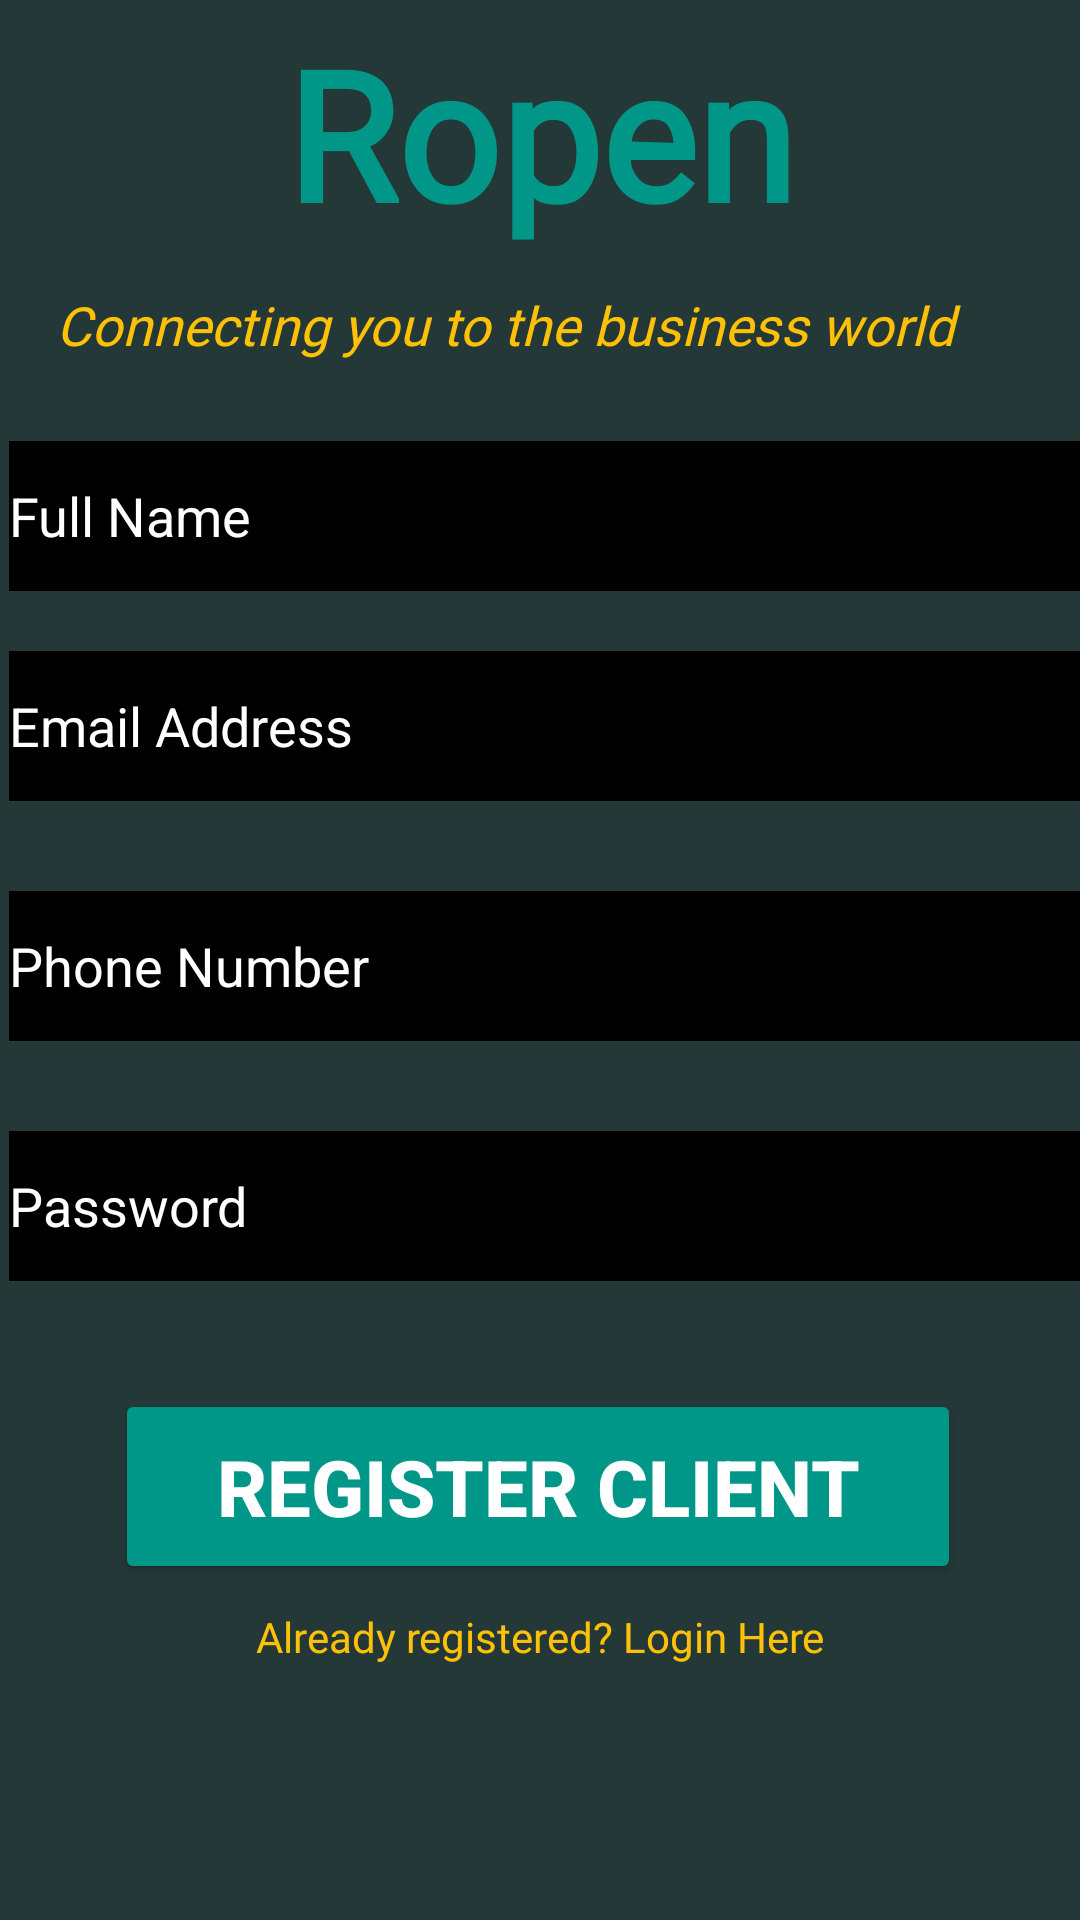

This screen was rendered from an Android layout file. Write that file and the resources it references.
<!-- AndroidManifest.xml: application theme Theme.RopenApp -->
<!-- res/layout/activity_register_client.xml -->
<?xml version="1.0" encoding="utf-8"?>
<androidx.constraintlayout.widget.ConstraintLayout xmlns:android="http://schemas.android.com/apk/res/android"
    xmlns:app="http://schemas.android.com/apk/res-auto"
    xmlns:tools="http://schemas.android.com/tools"
    android:layout_width="match_parent"
    android:layout_height="match_parent"
    android:background="#243937"
    tools:context=".RegisterClient">

    <TextView
        android:id="@+id/banner"
        android:layout_width="match_parent"
        android:layout_height="wrap_content"
        android:layout_marginTop="4dp"
        android:fontFamily="@font/aclonica"
        android:gravity="center_horizontal"
        android:text="Ropen"
        android:textAlignment="center"
        android:textColor="#009688"
        android:textSize="60sp"
        android:textStyle="bold"
        app:layout_constraintHorizontal_bias="0.0"
        app:layout_constraintLeft_toLeftOf="parent"
        app:layout_constraintRight_toRightOf="parent"
        app:layout_constraintTop_toTopOf="parent" />

    <TextView
        android:id="@+id/bannerDescription"
        android:layout_width="362dp"
        android:layout_height="31dp"
        android:layout_marginTop="12dp"
        android:layout_marginRight="24dp"
        android:fontFamily="@font/amarante"
        android:gravity="center_horizontal"
        android:text="Connecting you to the business world"
        android:textAlignment="center"
        android:textColor="#FFC107"
        android:textSize="18sp"
        android:textStyle="italic"
        app:layout_constraintEnd_toEndOf="parent"
        app:layout_constraintStart_toStartOf="parent"
        app:layout_constraintTop_toBottomOf="@+id/banner" />


    <EditText
        android:id="@+id/fullName"
        android:layout_width="370dp"
        android:layout_height="50dp"
        android:layout_marginLeft="32dp"
        android:layout_marginTop="20dp"
        android:layout_marginRight="16dp"
        android:background="#000000"
        android:ems="10"
        android:fontFamily="sans-serif"
        android:hint="Full Name"
        android:inputType="text"
        android:textColor="#FFFFFF"
        android:textColorHint="#FFFFFF"
        android:textSize="18sp"
        app:layout_constraintLeft_toLeftOf="parent"
        app:layout_constraintRight_toRightOf="parent"
        app:layout_constraintTop_toBottomOf="@+id/bannerDescription" />

    <EditText
        android:id="@+id/email"
        android:layout_width="370dp"
        android:layout_height="50dp"
        android:layout_marginLeft="32dp"
        android:layout_marginTop="20dp"
        android:layout_marginRight="16dp"
        android:background="#000000"
        android:ems="10"
        android:fontFamily="sans-serif"
        android:hint="Email Address"
        android:inputType="textEmailAddress"
        android:textColor="#FFFFFF"
        android:textColorHint="#FFFFFF"
        android:textSize="18sp"
        app:layout_constraintLeft_toLeftOf="parent"
        app:layout_constraintRight_toRightOf="parent"
        app:layout_constraintTop_toBottomOf="@+id/fullName" />

    <EditText
        android:id="@+id/phoneNumber"
        android:layout_width="370dp"
        android:layout_height="50dp"
        android:layout_marginLeft="32dp"
        android:layout_marginTop="30dp"
        android:layout_marginRight="16dp"
        android:background="#000000"
        android:ems="10"
        android:fontFamily="sans-serif"
        android:hint="Phone Number"
        android:inputType="phone"
        android:textColor="#FFFFFF"
        android:textColorHint="#FFFFFF"
        android:textSize="18sp"
        app:layout_constraintLeft_toLeftOf="parent"
        app:layout_constraintRight_toRightOf="parent"
        app:layout_constraintTop_toBottomOf="@+id/email" />

    <EditText
        android:id="@+id/password"
        android:layout_width="370dp"
        android:layout_height="50dp"
        android:layout_marginLeft="32dp"
        android:layout_marginTop="30dp"
        android:layout_marginRight="16dp"
        android:background="#000000"
        android:ems="10"
        android:fontFamily="sans-serif"
        android:hint="Password"
        android:inputType="textPassword"
        android:textColor="#FFFFFF"
        android:textColorHint="#FFFFFF"
        android:textSize="18sp"
        app:layout_constraintLeft_toLeftOf="parent"
        app:layout_constraintRight_toRightOf="parent"
        app:layout_constraintTop_toBottomOf="@+id/phoneNumber"
        app:passwordToggleEnabled="true" />


    <Button
        android:id="@+id/registerClient"
        android:layout_width="282dp"
        android:layout_height="65dp"
        android:layout_marginLeft="12dp"
        android:layout_marginTop="36dp"
        android:backgroundTint="#009688"
        android:text="REGISTER CLIENT"
        android:textColor="#ffffff"
        android:textSize="26sp"
        android:textStyle="bold"
        app:layout_constraintEnd_toEndOf="parent"
        app:layout_constraintHorizontal_bias="0.4"
        app:layout_constraintLeft_toLeftOf="parent"
        app:layout_constraintRight_toRightOf="parent"
        app:layout_constraintStart_toStartOf="parent"
        app:layout_constraintTop_toBottomOf="@+id/password" />

    <ProgressBar
        android:id="@+id/progressBar"
        style="?android:attr/progressBarStyleLarge"
        android:layout_width="wrap_content"
        android:layout_height="wrap_content"
        android:layout_centerInParent="true"
        android:visibility="invisible"
        app:layout_constraintBottom_toBottomOf="parent"
        app:layout_constraintLeft_toLeftOf="parent"
        app:layout_constraintRight_toRightOf="parent"
        app:layout_constraintTop_toTopOf="parent"
        tools:ignore="MissingConstraints" />

    <TextView
        android:id="@+id/bLogin1"
        android:layout_width="wrap_content"
        android:layout_height="wrap_content"
        android:layout_marginTop="8dp"
        android:fontFamily="@font/amarante"
        android:text="Already registered? Login Here"
        android:textColor="#FFC107"
        android:textSize="14sp"
        app:layout_constraintEnd_toEndOf="parent"
        app:layout_constraintLeft_toLeftOf="parent"
        app:layout_constraintRight_toRightOf="parent"
        app:layout_constraintStart_toStartOf="parent"
        app:layout_constraintTop_toBottomOf="@+id/registerClient" />



</androidx.constraintlayout.widget.ConstraintLayout>
<!-- resources referenced by this layout -->
<resources>
  <style name="Theme.RopenApp" parent="Theme.MaterialComponents.DayNight.DarkActionBar">
          
          <item name="colorPrimary">@color/purple_500</item>
          <item name="colorPrimaryVariant">@color/purple_700</item>
          <item name="colorOnPrimary">@color/white</item>
          
          <item name="colorSecondary">@color/teal_200</item>
          <item name="colorSecondaryVariant">@color/teal_700</item>
          <item name="colorOnSecondary">@color/black</item>
          
          <item name="android:statusBarColor" tools:targetApi="l">?attr/colorPrimaryVariant</item>
          
      </style>
  <color name="purple_500">#243937</color>
  <color name="purple_700">#243937</color>
  <color name="white">#FFFFFFFF</color>
  <color name="teal_200">#FF03DAC5</color>
  <color name="teal_700">#FF018786</color>
  <color name="black">#FF000000</color>
</resources>
